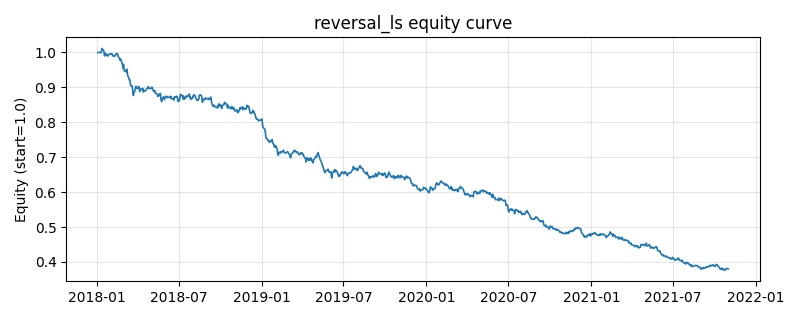

The data file committed next to this chart (first rows):
, equity
2018-01-02, 1.0
2018-01-03, 1.0
2018-01-04, 1.0
2018-01-05, 1.0
2018-01-08, 1.0
2018-01-09, 0.9995
2018-01-10, 1.002
2018-01-11, 1.012
2018-01-12, 1.01
2018-01-15, 1.006
2018-01-16, 0.998
2018-01-17, 0.9898
2018-01-18, 0.9936
2018-01-19, 0.9978
2018-01-22, 0.9923
2018-01-23, 0.9924
2018-01-24, 0.9894
2018-01-25, 0.9937
2018-01-26, 0.9944
2018-01-29, 0.9952
2018-01-30, 0.9948
2018-01-31, 0.9943
2018-02-01, 0.9964
2018-02-02, 0.997
2018-02-05, 0.9895
2018-02-06, 0.9906
2018-02-07, 0.9896
2018-02-08, 0.989
2018-02-09, 0.9911
2018-02-12, 0.9965
2018-02-13, 0.9958
2018-02-14, 0.9973
2018-02-15, 0.9949
2018-02-16, 0.9886
2018-02-19, 0.9835
2018-02-20, 0.9781
2018-02-21, 0.9819
2018-02-22, 0.9794
2018-02-23, 0.9762
2018-02-26, 0.9649
2018-02-27, 0.9546
2018-02-28, 0.9661
2018-03-01, 0.9534
2018-03-02, 0.9467
2018-03-05, 0.9489
2018-03-06, 0.9473
2018-03-07, 0.9428
2018-03-08, 0.952
2018-03-09, 0.9354
2018-03-12, 0.9256
2018-03-13, 0.9209
2018-03-14, 0.9216
2018-03-15, 0.9131
2018-03-16, 0.905
2018-03-19, 0.9046
2018-03-20, 0.8968
2018-03-21, 0.8835
2018-03-22, 0.8767
2018-03-23, 0.8829
2018-03-26, 0.8939
... 940 more rows
